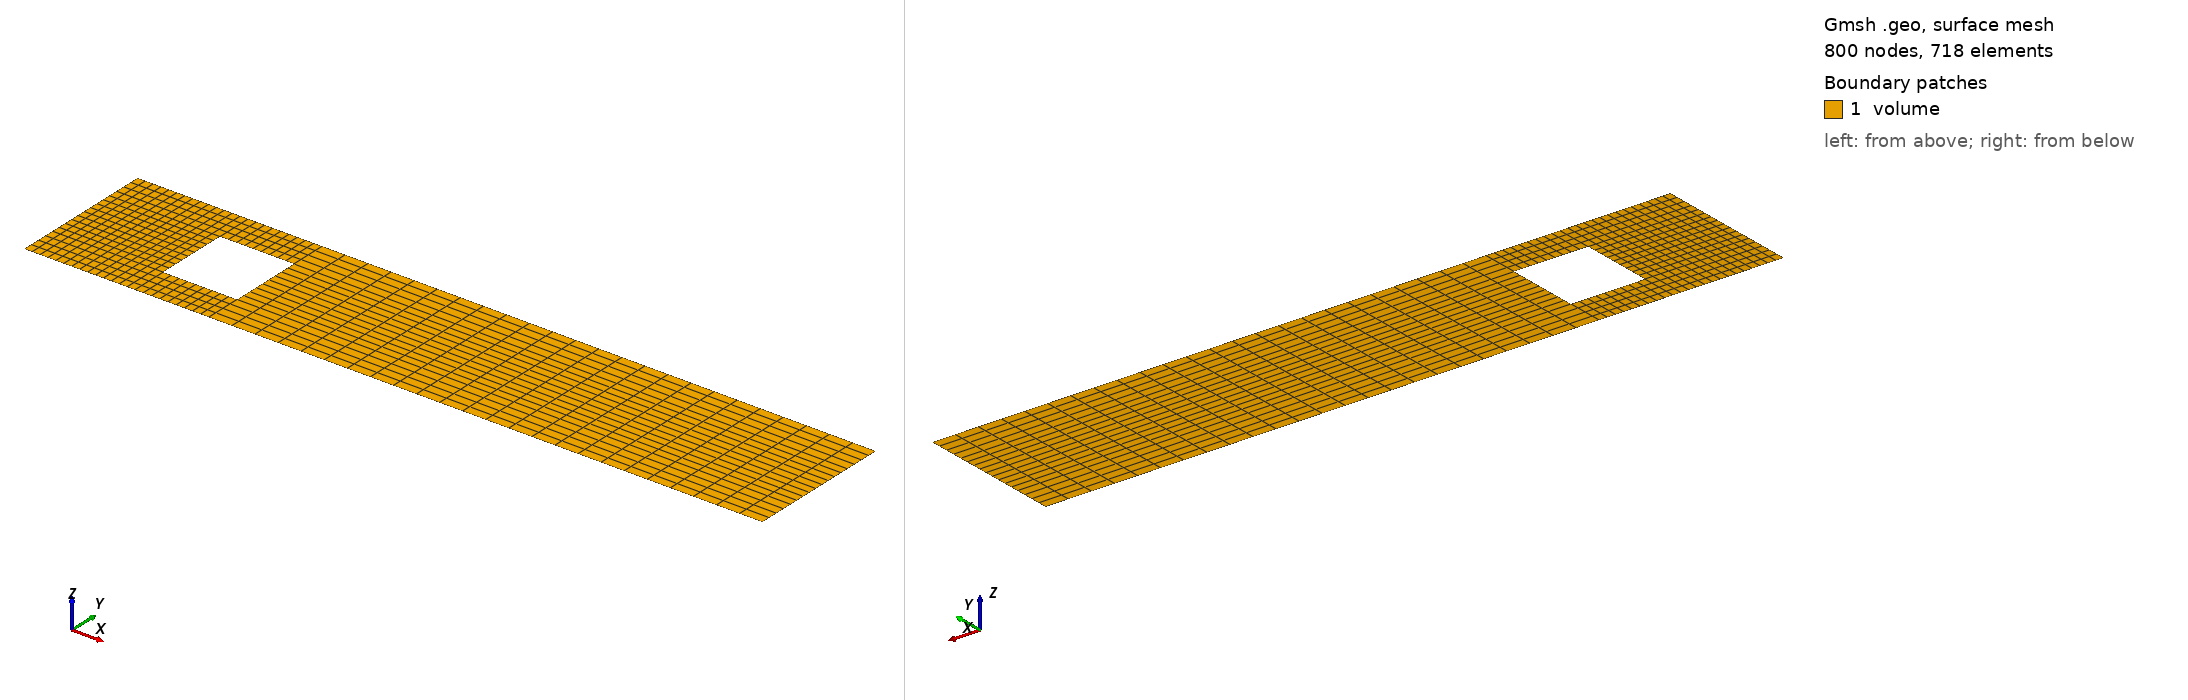

Gmsh geometry script, surface-meshed: 800 nodes, 718 surface elements. Boundary patches (legend numbers): 1 volume. Left view from above one corner, right view from below the opposite corner. Legend entries are the model's physical surfaces. The drawing asked Gmsh for element sizes between 1% and 20% of the model's largest extent; the script's own settings can give other sizes.

=== channel.geo (drawn) ===
a = 1;
alpha = 0;

Point(1) = {0, -1, 0, 1.0};
Point(2) = {0, 1, 0, 1.0};
Point(3) = {10, 1, 0, 1.0};
Point(4) = {10, -1, 0, 1.0};

Point(5) = {2 - a/2*Cos(alpha) + a/2*Sin(alpha), -a/2*Sin(alpha) - a/2*Cos(alpha), 0, 1.0};
Point(6) = {2 + a/2*Cos(alpha) + a/2*Sin(alpha), a/2*Sin(alpha) - a/2*Cos(alpha), 0, 1.0};
Point(7) = {2 + a/2*Cos(alpha) - a/2*Sin(alpha), a/2*Sin(alpha) + a/2*Cos(alpha), 0, 1.0};
Point(8) = {2 - a/2*Cos(alpha) - a/2*Sin(alpha), -a/2*Sin(alpha) + a/2*Cos(alpha), 0, 1.0};

Point(9) = {2 - a/2*Cos(alpha) - a/2*Sin(alpha), 1, 0, 1.0};
Point(10) = {2 - a/2*Cos(alpha) + a/2*Sin(alpha), -1, 0, 1.0};
Point(11) = {2 + a/2*Cos(alpha) + a/2*Sin(alpha), -1, 0, 1.0};
Point(12) = {2 + a/2*Cos(alpha) - a/2*Sin(alpha), 1, 0, 1.0};
Point(13) = {0, -a/2*Sin(alpha) + a/2*Cos(alpha), 0, 1.0};
Point(14) = {0, -a/2*Sin(alpha) - a/2*Cos(alpha), 0, 1.0};
Point(15) = {10, a/2*Sin(alpha) - a/2*Cos(alpha), 0, 1.0};
Point(16) = {10, a/2*Sin(alpha) + a/2*Cos(alpha), 0, 1.0};

Line(1) = {9, 2};
Line(2) = {2, 13};
Line(3) = {13, 8};
Line(4) = {8, 9};
Line(5) = {9, 12};
Line(6) = {12, 7};
Line(7) = {7, 8};
Line(8) = {13, 14};
Line(9) = {14, 5};
Line(10) = {5, 8};
Line(11) = {7, 6};
Line(12) = {6, 5};
Line(13) = {10, 5};
Line(14) = {14, 1};
Line(15) = {1, 10};
Line(16) = {10, 11};
Line(17) = {11, 4};
Line(18) = {4, 15};
Line(19) = {15, 15};
Line(20) = {16, 16};
Line(21) = {15, 16};
Line(22) = {16, 3};
Line(23) = {3, 12};
Line(24) = {6, 11};
Line(25) = {6, 15};
Line(26) = {16, 7};

Line Loop(27) = {1, 2, 3, 4};
Plane Surface(28) = {27};
Line Loop(29) = {5, 6, 7, 4};
Plane Surface(30) = {29};
Line Loop(31) = {3, -10, -9, -8};
Plane Surface(32) = {31};
Line Loop(33) = {14, 15, 13, -9};
Plane Surface(34) = {33};
Line Loop(35) = {12, -13, 16, -24};
Plane Surface(36) = {35};
Line Loop(37) = {25, -18, -17, -24};
Plane Surface(38) = {37};
Line Loop(39) = {21, 26, 11, 25};
Plane Surface(40) = {39};
Line Loop(41) = {6, -26, 22, 23};
Plane Surface(42) = {41};

Transfinite Line {8, 10, 11, 21, 5, 7, 12, 16} = 10 Using Progression 1;
Transfinite Line {2, 4, 6, 22, 18, 24, 13, 14} = 5 Using Progression 1;
Transfinite Line {1, 3, 9, 15} = 15 Using Progression 1;
Transfinite Line {23, 26, 25, 17} = 25 Using Progression 1;

Transfinite Surface {28};
Transfinite Surface {32};
Transfinite Surface {34};
Transfinite Surface {36};
Transfinite Surface {30};
Transfinite Surface {42};
Transfinite Surface {40};
Transfinite Surface {38};
Recombine Surface {28, 32, 34, 36, 30, 42, 40, 38};

Physical Line("inlet") = {2, 8, 14};
Physical Line("outlet") = {22, 21, 18};
Physical Line("wall") = {1, 5, 23, 15, 16, 17};
Physical Line("square") = {7, 10, 12, 11};
Physical Surface("volume") = {28, 32, 34, 36, 30, 42, 40, 38};
